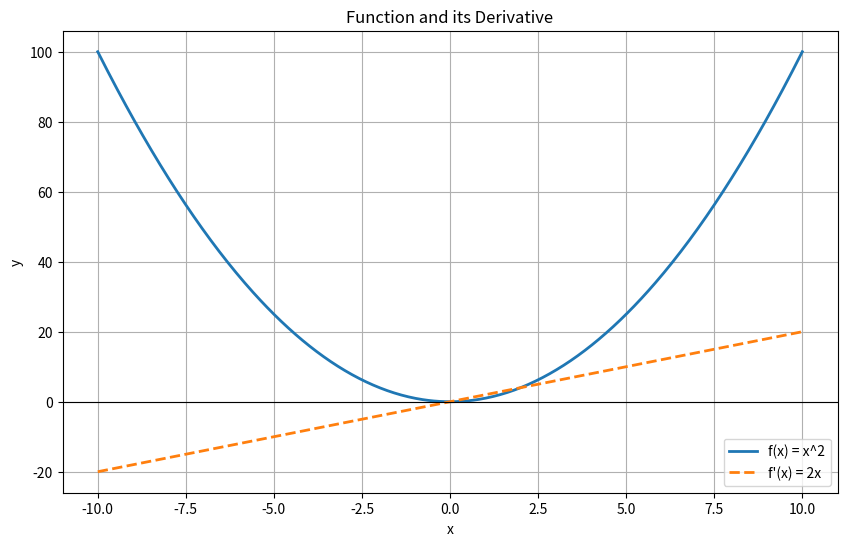

Here is the Python script that generated this plot:
# ==========================================================
# (Section 1.12.6) OOP Example 2
# File: chapter01/section_01_12_06_oop_ex2.py
# Description:
#   Object-Oriented Programming example:
#   Define a function and its derivative,
#   then visualize both using matplotlib.
# ==========================================================

import numpy as np
import matplotlib.pyplot as plt


# ----------------------------------------------------------
# Class Definition
# ----------------------------------------------------------
class Function:
    """
    Function class:
    Stores a function and its derivative,
    and provides evaluation and visualization methods.
    """

    def __init__(self, func, d_func):
        """
        Constructor
        Parameters:
            func   : function f(x)
            d_func : derivative f'(x)
        """
        self.func = func
        self.d_func = d_func

    def evaluate(self, x):
        """Return function value f(x)"""
        return self.func(x)

    def derivative(self, x):
        """Return derivative value f'(x)"""
        return self.d_func(x)

    def visualize(self, x_range):
        """
        Visualize function and derivative
        Parameters:
            x_range : tuple (xmin, xmax)
        """
        x = np.linspace(x_range[0], x_range[1], 500)

        y = self.evaluate(x)
        y_prime = self.derivative(x)

        plt.figure(figsize=(10, 6))

        plt.plot(x, y,
                 label='f(x) = x^2',
                 linewidth=2)

        plt.plot(x, y_prime,
                 label="f'(x) = 2x",
                 linestyle='--',
                 linewidth=2)

        plt.axhline(0, color='black', linewidth=0.8)

        plt.title('Function and its Derivative')
        plt.xlabel('x')
        plt.ylabel('y')
        plt.legend()
        plt.grid(True)

        plt.show()


# ----------------------------------------------------------
# Main Execution
# ----------------------------------------------------------
if __name__ == "__main__":

    # Define function and derivative
    f = lambda x: x**2
    df = lambda x: 2*x

    # Create object
    quadratic_function = Function(f, df)

    # Visualize
    quadratic_function.visualize((-10, 10))
